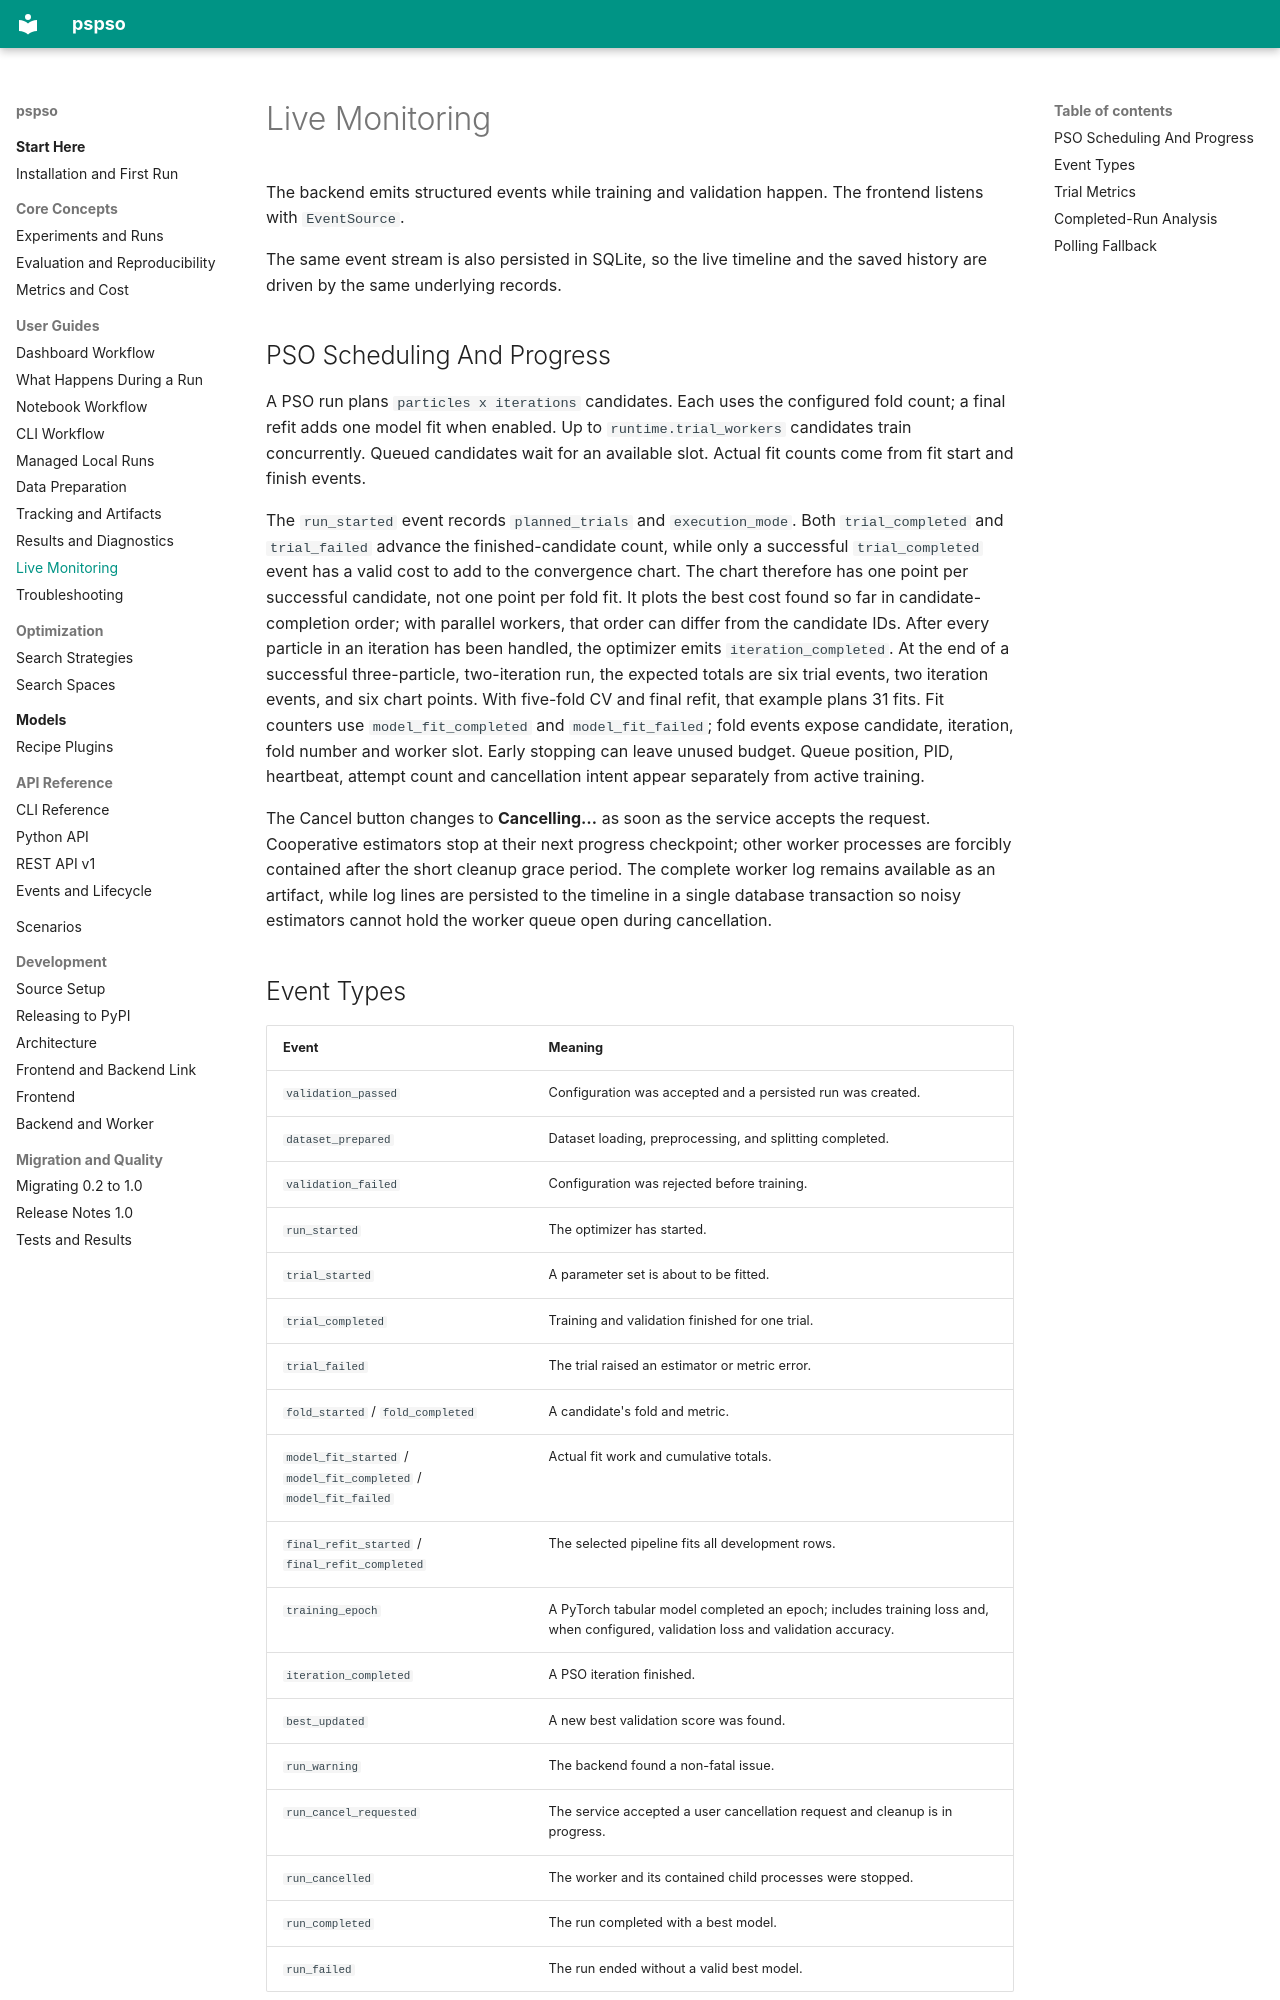

repository: ayhaidar/pspso · page: dashboard/live-monitoring/index.html · generator: mkdocs

# Live Monitoring

The backend emits structured events while training and validation happen. The
frontend listens with `EventSource`.

The same event stream is also persisted in SQLite, so the live timeline and the
saved history are driven by the same underlying records.

## PSO Scheduling And Progress

A PSO run plans `particles x iterations` candidates. Each uses the configured
fold count; a final refit adds one model fit when enabled. Up to
`runtime.trial_workers` candidates train concurrently. Queued candidates wait
for an available slot. Actual fit counts come from fit start and finish events.

The `run_started` event records `planned_trials` and `execution_mode`. Both
`trial_completed` and `trial_failed` advance the finished-candidate count, while only
a successful `trial_completed` event has a valid cost to add to the convergence
chart. The chart therefore has one point per successful candidate, not one point
per fold fit. It plots the best cost found so far in candidate-completion order;
with parallel workers, that order can differ from the candidate IDs. After every
particle in an iteration has been handled, the optimizer
emits `iteration_completed`. At the end of a successful three-particle,
two-iteration run, the expected totals are six trial events, two iteration
events, and six chart points.
With five-fold CV and final refit, that example plans 31 fits. Fit counters use
`model_fit_completed` and `model_fit_failed`; fold events expose candidate,
iteration, fold number and worker slot. Early stopping can leave unused budget.
Queue position, PID, heartbeat, attempt count and cancellation intent appear
separately from active training.

The Cancel button changes to **Cancelling…** as soon as the service accepts the
request. Cooperative estimators stop at their next progress checkpoint; other
worker processes are forcibly contained after the short cleanup grace period.
The complete worker log remains available as an artifact, while log lines are
persisted to the timeline in a single database transaction so noisy estimators
cannot hold the worker queue open during cancellation.
